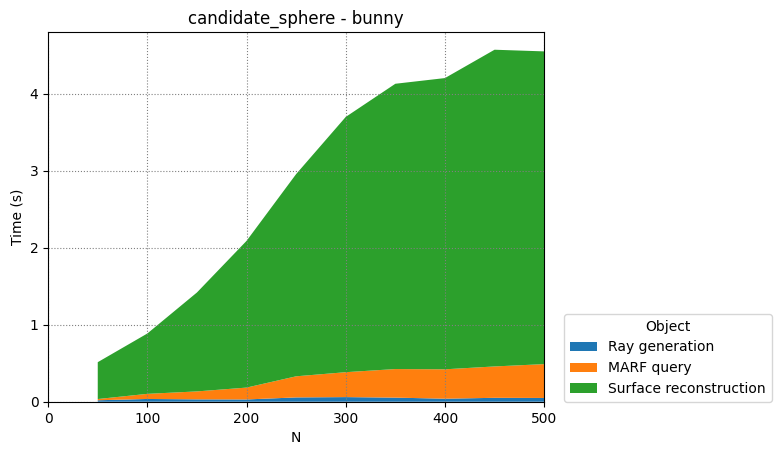

The table this chart was drawn from, first rows:
Ray generation, MARF query, Surface reconstruction
50, 100, 150, 200, 250, 300, 350, 400, 450, 500
0.01887, 0.01605, 0.4784
0.03585, 0.06637, 0.7835
0.03078, 0.1031, 1.284
0.0295, 0.1541, 1.905
0.05601, 0.274, 2.626
0.06004, 0.3234, 3.314
0.05321, 0.3709, 3.704
0.03924, 0.3816, 3.781
0.05078, 0.4072, 4.112
0.04877, 0.4395, 4.06
